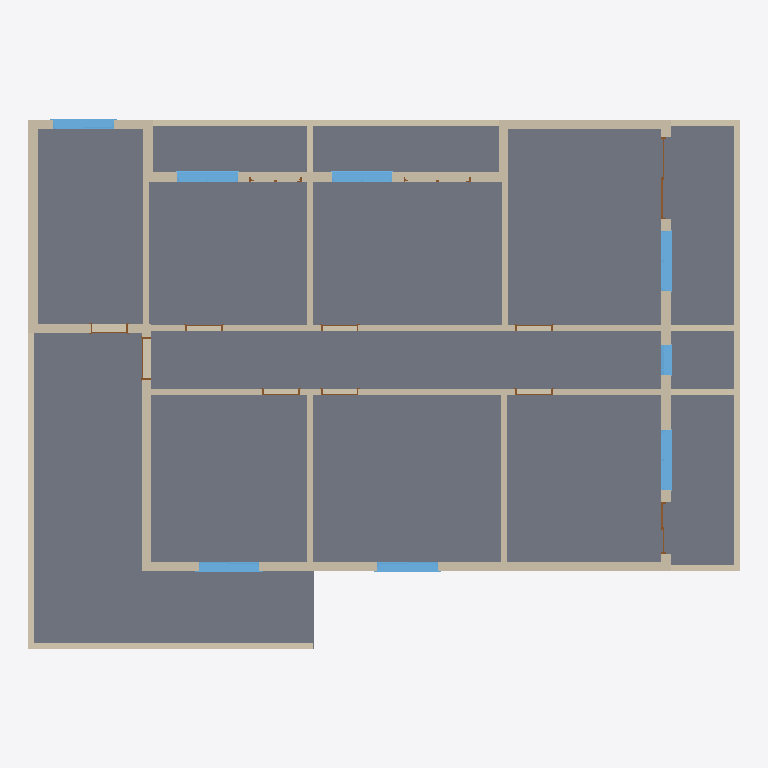
Plan cut of the same IFC building model at storey 'Nível 1' (level 0.00 m, cut at 1.40 m), seen from above with north up, elements coloured by IFC class: 26 walls (beige), 16 windows (light blue), 15 slabs (grey), 11 doors (brown). Cut surfaces are drawn darker.
Extent 18.9 m × 14.1 m × 3.5 m (x, y, z). Storeys (2): Nível 1 at 0.00 m; Nível 2 at 3.00 m. Elements (75): 18 IfcWallStandardCase, 17 IfcSlab, 16 IfcDoor, 16 IfcWindow, 8 IfcWall.

HEADER;
FILE_DESCRIPTION(('ViewDefinition [CoordinationView_V2.0]','RevitIdentifiers [VersionGUID: 0c8a6310-6e94-4f4a-bb38-0583e98062fd, NumberOfSaves: 20]','CoordinateReference [CoordinateBase: Coordenadas compartilhadas, ProjectSite: Terreno padrão]'),'2;1');
FILE_NAME('0001','2023-09-29T20:47:13-03:00',(''),(''),'ODA SDAI 23.12','Autodesk Revit 24.0.5.432 (PTB) - IFC 24.0.5.432','');
FILE_SCHEMA(('IFC2X3'));
ENDSEC;
DATA;
#90=IFCPROJECT('3V0vYeqTrFAQMYUknAtbql',#18,'0001',$,$,'Nome do projeto','Status do projeto',(#85),#82);
#105=IFCSITE('3V0vYeqTrFAQMYUknAtbqj',#18,'Default',$,$,#104,$,$,.ELEMENT.,$,$,$,$,$);
#95=IFCBUILDING('3V0vYeqTrFAQMYUknAtbqk',#18,'',$,$,#93,$,'',.ELEMENT.,$,$,$);
#98=IFCBUILDINGSTOREY('3Zu5Bv0LOHrPC10026FoQQ',#18,'Nível 1',$,'Nível:Cabeça de 8 mm',#97,$,'Nível 1',.ELEMENT.,0.0);
#102=IFCBUILDINGSTOREY('15Z0v90RiHrPC20026FoKR',#18,'Nível 2',$,'Nível:Cabeça de 8 mm',#101,$,'Nível 2',.ELEMENT.,300.0);
#21994=IFCSLAB('2yWflV3OrCpuV9Dl$hMtVk',#18,'Piso:ALM_CC_ND 300_PISO 6 cm_PORCELANATO AMSTERDAM EXT BOLD_60x60 cm:358470',$,'Piso:ALM_CC_ND 300_PISO 6 cm_PORCELANATO AMSTERDAM EXT BOLD_60x60 cm',#21975,#21993,'358470',.FLOOR.);
#22213=IFCSLAB('1CEXZkh32Di6ad1vPnCjQK',#18,'Piso:ALM_CC_ND 300_PISO 5 cm_PORCELANATO PROGETTO DOLMEN_60x60:358757:6',$,'Piso:ALM_CC_ND 300_PISO 5 cm_PORCELANATO PROGETTO DOLMEN_60x60',#22206,#22191,'358757',.FLOOR.);
#22211=IFCSLAB('1QoQVOBXxVi4uKteh3bTfu',#18,'Piso:ALM_CC_ND 300_PISO 5 cm_PORCELANATO PROGETTO DOLMEN_60x60:358757:4',$,'Piso:ALM_CC_ND 300_PISO 5 cm_PORCELANATO PROGETTO DOLMEN_60x60',#22204,#22171,'358757',.FLOOR.);
#22044=IFCSLAB('2yWflV3OrCpuV9Dl$hMtS0',#18,'Piso:ALM_CC_ND 300_PISO 6 cm_PORCELANATO AMSTERDAM EXT BOLD_60x60 cm:358568',$,'Piso:ALM_CC_ND 300_PISO 6 cm_PORCELANATO AMSTERDAM EXT BOLD_60x60 cm',#22034,#22043,'358568',.FLOOR.);
#22210=IFCSLAB('1VbVOETbTYKwK6KBWtMCJA',#18,'Piso:ALM_CC_ND 300_PISO 5 cm_PORCELANATO PROGETTO DOLMEN_60x60:358757:3',$,'Piso:ALM_CC_ND 300_PISO 5 cm_PORCELANATO PROGETTO DOLMEN_60x60',#22203,#22161,'358757',.FLOOR.);
#22214=IFCSLAB('0nrp2XUgcy2_q9cD70NqLn',#18,'Piso:ALM_CC_ND 300_PISO 5 cm_PORCELANATO PROGETTO DOLMEN_60x60:358757:7',$,'Piso:ALM_CC_ND 300_PISO 5 cm_PORCELANATO PROGETTO DOLMEN_60x60',#22207,#22201,'358757',.FLOOR.);
#22212=IFCSLAB('36NMd3dJkZyk0BvQMSpJjU',#18,'Piso:ALM_CC_ND 300_PISO 5 cm_PORCELANATO PROGETTO DOLMEN_60x60:358757:5',$,'Piso:ALM_CC_ND 300_PISO 5 cm_PORCELANATO PROGETTO DOLMEN_60x60',#22205,#22181,'358757',.FLOOR.);
#22209=IFCSLAB('394VtvAKl7gNw2kYsgnXPl',#18,'Piso:ALM_CC_ND 300_PISO 5 cm_PORCELANATO PROGETTO DOLMEN_60x60:358757:2',$,'Piso:ALM_CC_ND 300_PISO 5 cm_PORCELANATO PROGETTO DOLMEN_60x60',#22202,#22151,'358757',.FLOOR.);
#22208=IFCSLAB('2yWflV3OrCpuV9Dl$hMtRD',#18,'Piso:ALM_CC_ND 300_PISO 5 cm_PORCELANATO PROGETTO DOLMEN_60x60:358757',$,'Piso:ALM_CC_ND 300_PISO 5 cm_PORCELANATO PROGETTO DOLMEN_60x60',#22131,#22141,'358757',.FLOOR.);
#22099=IFCSLAB('3vd00wEhq74sPw3aJ8XaPg',#18,'Piso:ALM_CC_ND 300_PISO 6 cm_PORCELANATO AMSTERDAM EXT BOLD_60x60 cm:358602:2',$,'Piso:ALM_CC_ND 300_PISO 6 cm_PORCELANATO AMSTERDAM EXT BOLD_60x60 cm',#22095,#22074,'358602',.FLOOR.);
#22098=IFCSLAB('2yWflV3OrCpuV9Dl$hMtTY',#18,'Piso:ALM_CC_ND 300_PISO 6 cm_PORCELANATO AMSTERDAM EXT BOLD_60x60 cm:358602',$,'Piso:ALM_CC_ND 300_PISO 6 cm_PORCELANATO AMSTERDAM EXT BOLD_60x60 cm',#22053,#22064,'358602',.FLOOR.);
#22100=IFCSLAB('3zcKwzDuBdaF8RBqpteADG',#18,'Piso:ALM_CC_ND 300_PISO 6 cm_PORCELANATO AMSTERDAM EXT BOLD_60x60 cm:358602:3',$,'Piso:ALM_CC_ND 300_PISO 6 cm_PORCELANATO AMSTERDAM EXT BOLD_60x60 cm',#22096,#22084,'358602',.FLOOR.);
#22101=IFCSLAB('1UsULfYNnb0ls9b0f5_X8D',#18,'Piso:ALM_CC_ND 300_PISO 6 cm_PORCELANATO AMSTERDAM EXT BOLD_60x60 cm:358602:4',$,'Piso:ALM_CC_ND 300_PISO 6 cm_PORCELANATO AMSTERDAM EXT BOLD_60x60 cm',#22097,#22094,'358602',.FLOOR.);
#346=IFCWALL('3TMav$5sf7GQVpL51pCeBX',#18,'Parede básica:.ALM - 25 cm:323368',$,'Parede básica:.ALM - 25 cm',#238,#345,'323368');
#16176=IFCSLAB('0on_Z6UJeSlAL9cqynRwxf',#18,'Piso:Genérico 150 mm:356859:2',$,'Piso:Genérico 150 mm',#16173,#16157,'356859',.FLOOR.);
#533=IFCWALLSTANDARDCASE('3TMav$5sf7GQVpL51pCfpw',#18,'Parede básica:.ALM - 16 cm:323891',$,'Parede básica:.ALM - 16 cm',#521,#532,'323891');
#610=IFCWALLSTANDARDCASE('1bwHWTlVjBHf1cQbTMXWDR',#18,'Parede básica:.ALM - 16 cm:324259',$,'Parede básica:.ALM - 16 cm',#598,#609,'324259');
#2947=IFCWALLSTANDARDCASE('3MyFg_Bnz3jfKdZNYnonll',#18,'Parede básica:.ALM - 16 cm:333054',$,'Parede básica:.ALM - 16 cm',#2935,#2946,'333054');
#632=IFCWALLSTANDARDCASE('1bwHWTlVjBHf1cQbTMXWBX',#18,'Parede básica:.ALM - 25 cm:324377',$,'Parede básica:.ALM - 25 cm',#620,#631,'324377');
#3016=IFCWALL('3MyFg_Bnz3jfKdZNYnonfw',#18,'Parede básica:.ALM - 16 cm:333163',$,'Parede básica:.ALM - 16 cm',#2957,#3015,'333163');
#764=IFCWALL('1bwHWTlVjBHf1cQbTMXWHO',#18,'Parede básica:.ALM - 25 cm:325024',$,'Parede básica:.ALM - 25 cm',#714,#763,'325024');
#511=IFCWALLSTANDARDCASE('3TMav$5sf7GQVpL51pCfqt',#18,'Parede básica:.ALM - 25 cm:323838',$,'Parede básica:.ALM - 25 cm',#499,#510,'323838');
#3095=IFCWALL('3MyFg_Bnz3jfKdZNYnondX',#18,'Parede básica:.ALM - 16 cm:333552',$,'Parede básica:.ALM - 16 cm',#3048,#3094,'333552');
#3117=IFCWALLSTANDARDCASE('3MyFg_Bnz3jfKdZNYnonXB',#18,'Parede básica:.ALM - 16 cm:333658',$,'Parede básica:.ALM - 16 cm',#3105,#3116,'333658');
#488=IFCWALLSTANDARDCASE('3TMav$5sf7GQVpL51pCfrr',#18,'Parede básica:.ALM - 25 cm:323772',$,'Parede básica:.ALM - 25 cm',#476,#487,'323772');
#704=IFCWALL('1bwHWTlVjBHf1cQbTMXW9O',#18,'Parede básica:.ALM - 25 cm:324512',$,'Parede básica:.ALM - 25 cm',#642,#703,'324512');
#2689=IFCSLAB('1qCXUYf$90YhwMIsKxJE2u',#18,'Piso:Genérico 150 mm:329937',$,'Piso:Genérico 150 mm',#2666,#2688,'329937',.FLOOR.);
#566=IFCWALLSTANDARDCASE('3TMav$5sf7GQVpL51pCfnh',#18,'Parede básica:.ALM - 16 cm:324002',$,'Parede básica:.ALM - 16 cm',#554,#565,'324002');
#588=IFCWALLSTANDARDCASE('3TMav$5sf7GQVpL51pCf$5',#18,'Parede básica:.ALM - 16 cm:324108',$,'Parede básica:.ALM - 16 cm',#576,#587,'324108');
#831=IFCWALLSTANDARDCASE('1qCXUYf$90YhwMIsKxJH7C',#18,'Parede básica:.ALM - 25 cm:326053',$,'Parede básica:.ALM - 25 cm',#819,#830,'326053');
#2767=IFCWALLSTANDARDCASE('1qCXUYf$90YhwMIsKxJEJD',#18,'Parede básica:.ALM - 16 cm:330916',$,'Parede básica:.ALM - 16 cm',#2755,#2766,'330916');
#2723=IFCWALLSTANDARDCASE('1qCXUYf$90YhwMIsKxJECv',#18,'Parede básica:.ALM - 16 cm:330576',$,'Parede básica:.ALM - 16 cm',#2711,#2722,'330576');
#2745=IFCWALLSTANDARDCASE('1qCXUYf$90YhwMIsKxJECP',#18,'Parede básica:.ALM - 16 cm:330608',$,'Parede básica:.ALM - 16 cm',#2733,#2744,'330608');
#466=IFCWALL('3TMav$5sf7GQVpL51pCftj',#18,'Parede básica:.ALM - 25 cm:323620',$,'Parede básica:.ALM - 25 cm',#390,#465,'323620');
#786=IFCWALLSTANDARDCASE('1qCXUYf$90YhwMIsKxJH_A',#18,'Parede básica:.ALM - 25 cm:325603',$,'Parede básica:.ALM - 25 cm',#774,#785,'325603');
#2925=IFCWALL('3MyFg_Bnz3jfKdZNYnonk_',#18,'Parede básica:.ALM - 16 cm:332975',$,'Parede básica:.ALM - 16 cm',#2878,#2924,'332975');
#2868=IFCWALL('3MyFg_Bnz3jfKdZNYnoniH',#18,'Parede básica:.ALM - 16 cm:332800',$,'Parede básica:.ALM - 16 cm',#2821,#2867,'332800');
#808=IFCWALLSTANDARDCASE('1qCXUYf$90YhwMIsKxJH33',#18,'Parede básica:.ALM - 25 cm:325802',$,'Parede básica:.ALM - 25 cm',#796,#807,'325802');
#2789=IFCWALLSTANDARDCASE('3MyFg_Bnz3jfKdZNYnonrS',#18,'Parede básica:.ALM - 16 cm:332365',$,'Parede básica:.ALM - 16 cm',#2777,#2788,'332365');
#2811=IFCWALLSTANDARDCASE('3MyFg_Bnz3jfKdZNYnontb',#18,'Parede básica:.ALM - 16 cm:332532',$,'Parede básica:.ALM - 16 cm',#2799,#2810,'332532');
#23428=IFCWINDOW('2wQt7aRAT08fhdcJWbJlcf',#18,'CC_PEITORIL:PEITORIL:366936',$,'CC_PEITORIL:PEITORIL',#23427,#23424,'366936',1.9999999999999514,164.99999999999997);
#12787=IFCWINDOW('3AX5N_b4P7TwFPtW8gyyzy',#18,'CC_PEITORIL:PEITORIL:356427',$,'CC_PEITORIL:PEITORIL',#12786,#12783,'356427',1.9999999999999514,164.99999999999997);
#16126=IFCWINDOW('3AX5N_b4P7TwFPtW8gyy$k',#18,'CC_PEITORIL:PEITORIL:356569',$,'CC_PEITORIL:PEITORIL',#16125,#16122,'356569',1.9999999999999514,164.99999999999997);
#23450=IFCWINDOW('2wQt7aRAT08fhdcJWbJlaK',#18,'CC_PEITORIL:PEITORIL:367077',$,'CC_PEITORIL:PEITORIL',#23449,#23446,'367077',1.9999999999999514,164.99999999999997);
#21936=IFCWINDOW('3qcYiICtbCJfB8vRg6Iy$F',#18,'CC_JANELA CORRER_2 FOLHAS VIDRO COM PERSIANA INTEGRADA:1.60 x 1.30:358029',$,'CC_JANELA CORRER_2 FOLHAS VIDRO COM PERSIANA INTEGRADA:1.60 x 1.30',#23883,#21932,'358029',132.00000000000009,160.00000000000026);
#21958=IFCWINDOW('3qcYiICtbCJfB8vRg6Iy_p',#18,'CC_JANELA CORRER_2 FOLHAS VIDRO COM PERSIANA INTEGRADA:1.60 x 1.30:358129',$,'CC_JANELA CORRER_2 FOLHAS VIDRO COM PERSIANA INTEGRADA:1.60 x 1.30',#23899,#21954,'358129',132.00000000000009,160.00000000000023);
#21914=IFCWINDOW('3qcYiICtbCJfB8vRg6IyyI',#18,'CC_JANELA CORRER_2 FOLHAS VIDRO COM PERSIANA INTEGRADA:1.60 x 1.30:357968',$,'CC_JANELA CORRER_2 FOLHAS VIDRO COM PERSIANA INTEGRADA:1.60 x 1.30',#23867,#21910,'357968',132.00000000000009,160.00000000000023);
#21947=IFCWINDOW('3qcYiICtbCJfB8vRg6Iy$I',#18,'CC_PEITORIL:PEITORIL:358032',$,'CC_PEITORIL:PEITORIL',#21946,#21943,'358032',1.9999999999999514,164.99999999999997);
#21969=IFCWINDOW('3qcYiICtbCJfB8vRg6Iy_s',#18,'CC_PEITORIL:PEITORIL:358132',$,'CC_PEITORIL:PEITORIL',#21968,#21965,'358132',1.9999999999999514,164.99999999999997);
#23417=IFCWINDOW('2wQt7aRAT08fhdcJWbJlca',#18,'CC_JANELA CORRER_2 FOLHAS VIDRO COM PERSIANA INTEGRADA:1.60 x 1.30:366933',$,'CC_JANELA CORRER_2 FOLHAS VIDRO COM PERSIANA INTEGRADA:1.60 x 1.30',#23819,#23413,'366933',132.00000000000009,160.00000000000023);
#12121=IFCWINDOW('3AX5N_b4P7TwFPtW8gyyz$',#18,'CC_JANELA CORRER_2 FOLHAS VIDRO COM PERSIANA INTEGRADA:1.60 x 1.30:356424',$,'CC_JANELA CORRER_2 FOLHAS VIDRO COM PERSIANA INTEGRADA:1.60 x 1.30',#23659,#12117,'356424',132.00000000000009,160.00000000000028);
#15461=IFCWINDOW('3AX5N_b4P7TwFPtW8gyy$X',#18,'CC_JANELA CORRER_2 FOLHAS VIDRO COM PERSIANA INTEGRADA:1.60 x 1.30:356566',$,'CC_JANELA CORRER_2 FOLHAS VIDRO COM PERSIANA INTEGRADA:1.60 x 1.30',#23675,#15457,'356566',132.00000000000009,160.00000000000023);
#21925=IFCWINDOW('3qcYiICtbCJfB8vRg6IyyH',#18,'CC_PEITORIL:PEITORIL:357971',$,'CC_PEITORIL:PEITORIL',#21924,#21921,'357971',1.9999999999999514,164.99999999999997);
#23439=IFCWINDOW('2wQt7aRAT08fhdcJWbJlaJ',#18,'CC_JANELA CORRER_2 FOLHAS VIDRO COM PERSIANA INTEGRADA:1.60 x 1.30:367074',$,'CC_JANELA CORRER_2 FOLHAS VIDRO COM PERSIANA INTEGRADA:1.60 x 1.30',#23835,#23435,'367074',132.00000000000009,160.00000000000026);
#3038=IFCWALLSTANDARDCASE('3MyFg_Bnz3jfKdZNYnonal',#18,'Parede básica:.ALM - 16 cm:333374',$,'Parede básica:.ALM - 16 cm',#3026,#3037,'333374');
#23405=IFCWINDOW('2rLVDeULP97xRqoQfTAv89',#18,'CC_PEITORIL:PEITORIL:366673',$,'CC_PEITORIL:PEITORIL',#23404,#23401,'366673',1.9999999999999514,84.99999999999999);
#9422=IFCDOOR('3AX5N_b4P7TwFPtW8gyu4Q',#18,'CC_PORTA CORRER_2 FOLHAS VIDRO COM PERSIANA INTEGRADA:2.20 x 2.30:343597',$,'CC_PORTA CORRER_2 FOLHAS VIDRO COM PERSIANA INTEGRADA:2.20 x 2.30',#23643,#9418,'343597',229.99999999999991,220.0);
#5801=IFCDOOR('3AX5N_b4P7TwFPtW8gyu9x',#18,'CC_PORTA CORRER_2 FOLHAS VIDRO COM PERSIANA INTEGRADA:1.40 x 2.30 2:343372',$,'CC_PORTA CORRER_2 FOLHAS VIDRO COM PERSIANA INTEGRADA:1.40 x 2.30 2',#23605,#5797,'343372',229.99999999999991,139.99999999999986);
#23014=IFCWINDOW('2rLVDeULP97xRqoQfTAv8M',#18,'CC_JANELA MAXIM-AR_1 FOLHA VIDRO:80 x 80:366670',$,'CC_JANELA MAXIM-AR_1 FOLHA VIDRO:80 x 80',#23691,#23010,'366670',82.00000000000028,80.0);
#2658=IFCDOOR('1qCXUYf$90YhwMIsKxJHHJ',#18,'Família Porta de Giro Frizatta:Kit Porta Pronta Tabaco Frizatta 004 Sólida - 105x210:326714',$,'Família Porta de Giro Frizatta:Kit Porta Pronta Tabaco Frizatta 004 Sólida - 105x210',#23707,#2654,'326714',214.99999999999832,112.99999999999997);
#1288=IFCDOOR('1qCXUYf$90YhwMIsKxJH9e',#18,'Família Porta de Giro Frizatta:Kit Porta Pronta Tabaco Frizatta 004 Sólida - 92x210:326145',$,'Família Porta de Giro Frizatta:Kit Porta Pronta Tabaco Frizatta 004 Sólida - 92x210',#23851,#1284,'326145',214.99999999999832,100.00000000000006);
#1735=IFCDOOR('1qCXUYf$90YhwMIsKxJH9V',#18,'Família Porta de Giro Frizatta:Kit Porta Pronta Tabaco Frizatta 004 Sólida - 92x210:326198',$,'Família Porta de Giro Frizatta:Kit Porta Pronta Tabaco Frizatta 004 Sólida - 92x210',#23723,#1731,'326198',214.99999999999832,100.0);
#2192=IFCDOOR('1qCXUYf$90YhwMIsKxJHDX',#18,'Família Porta de Giro Frizatta:Kit Porta Pronta Tabaco Frizatta 004 Sólida - 92x210:326408',$,'Família Porta de Giro Frizatta:Kit Porta Pronta Tabaco Frizatta 004 Sólida - 92x210',#23755,#2188,'326408',214.99999999999832,100.0);
#2203=IFCDOOR('1qCXUYf$90YhwMIsKxJHCR',#18,'Família Porta de Giro Frizatta:Kit Porta Pronta Tabaco Frizatta 004 Sólida - 92x210:326514',$,'Família Porta de Giro Frizatta:Kit Porta Pronta Tabaco Frizatta 004 Sólida - 92x210',#23771,#2199,'326514',214.99999999999832,100.0);
#22730=IFCDOOR('2rLVDeULP97xRqoQfTAu8n',#18,'Família Porta de Giro Frizatta:Kit Porta Pronta Branca Frizatta 004 Sólida - 92x210:362601',$,'Família Porta de Giro Frizatta:Kit Porta Pronta Branca Frizatta 004 Sólida - 92x210',#23803,#22726,'362601',214.99999999999832,100.0);
#2180=IFCDOOR('1qCXUYf$90YhwMIsKxJHBO',#18,'Família Porta de Giro Frizatta:Kit Porta Pronta Tabaco Frizatta 004 Sólida - 92x210:326321',$,'Família Porta de Giro Frizatta:Kit Porta Pronta Tabaco Frizatta 004 Sólida - 92x210',#23739,#2176,'326321',214.99999999999832,100.00000000000001);
#2214=IFCDOOR('1qCXUYf$90YhwMIsKxJHF7',#18,'Família Porta de Giro Frizatta:Kit Porta Pronta Tabaco Frizatta 004 Sólida - 92x210:326574',$,'Família Porta de Giro Frizatta:Kit Porta Pronta Tabaco Frizatta 004 Sólida - 92x210',#23787,#2210,'326574',214.99999999999832,100.0);
#21877=IFCDOOR('3qcYiICtbCJfB8vRg6Iyp8',#18,'CC_PORTA CORRER_2 FOLHAS VIDRO COM PERSIANA INTEGRADA:1.40 x 2.30 2:357770',$,'CC_PORTA CORRER_2 FOLHAS VIDRO COM PERSIANA INTEGRADA:1.40 x 2.30 2',#21876,#21873,'357770',241.89999999999958,159.9999999999999);
ENDSEC;